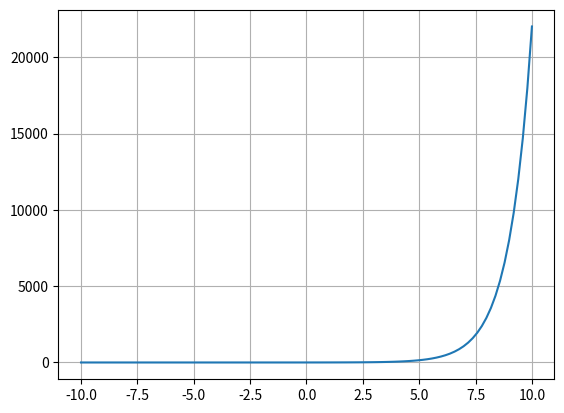

Write Python code to recreate this figure.
import matplotlib.pyplot as plt   # librería para graficar
import numpy as np 

N = 100


def f(x):
      return np.tan(x)
  
x = np.linspace(-10,10, num=N)


def f(x):
      return np.exp(x)

y=f(x)

plt.plot(x,y)
print(plt.grid())            # librería para manejo de vectores y utilidades matemáticas
